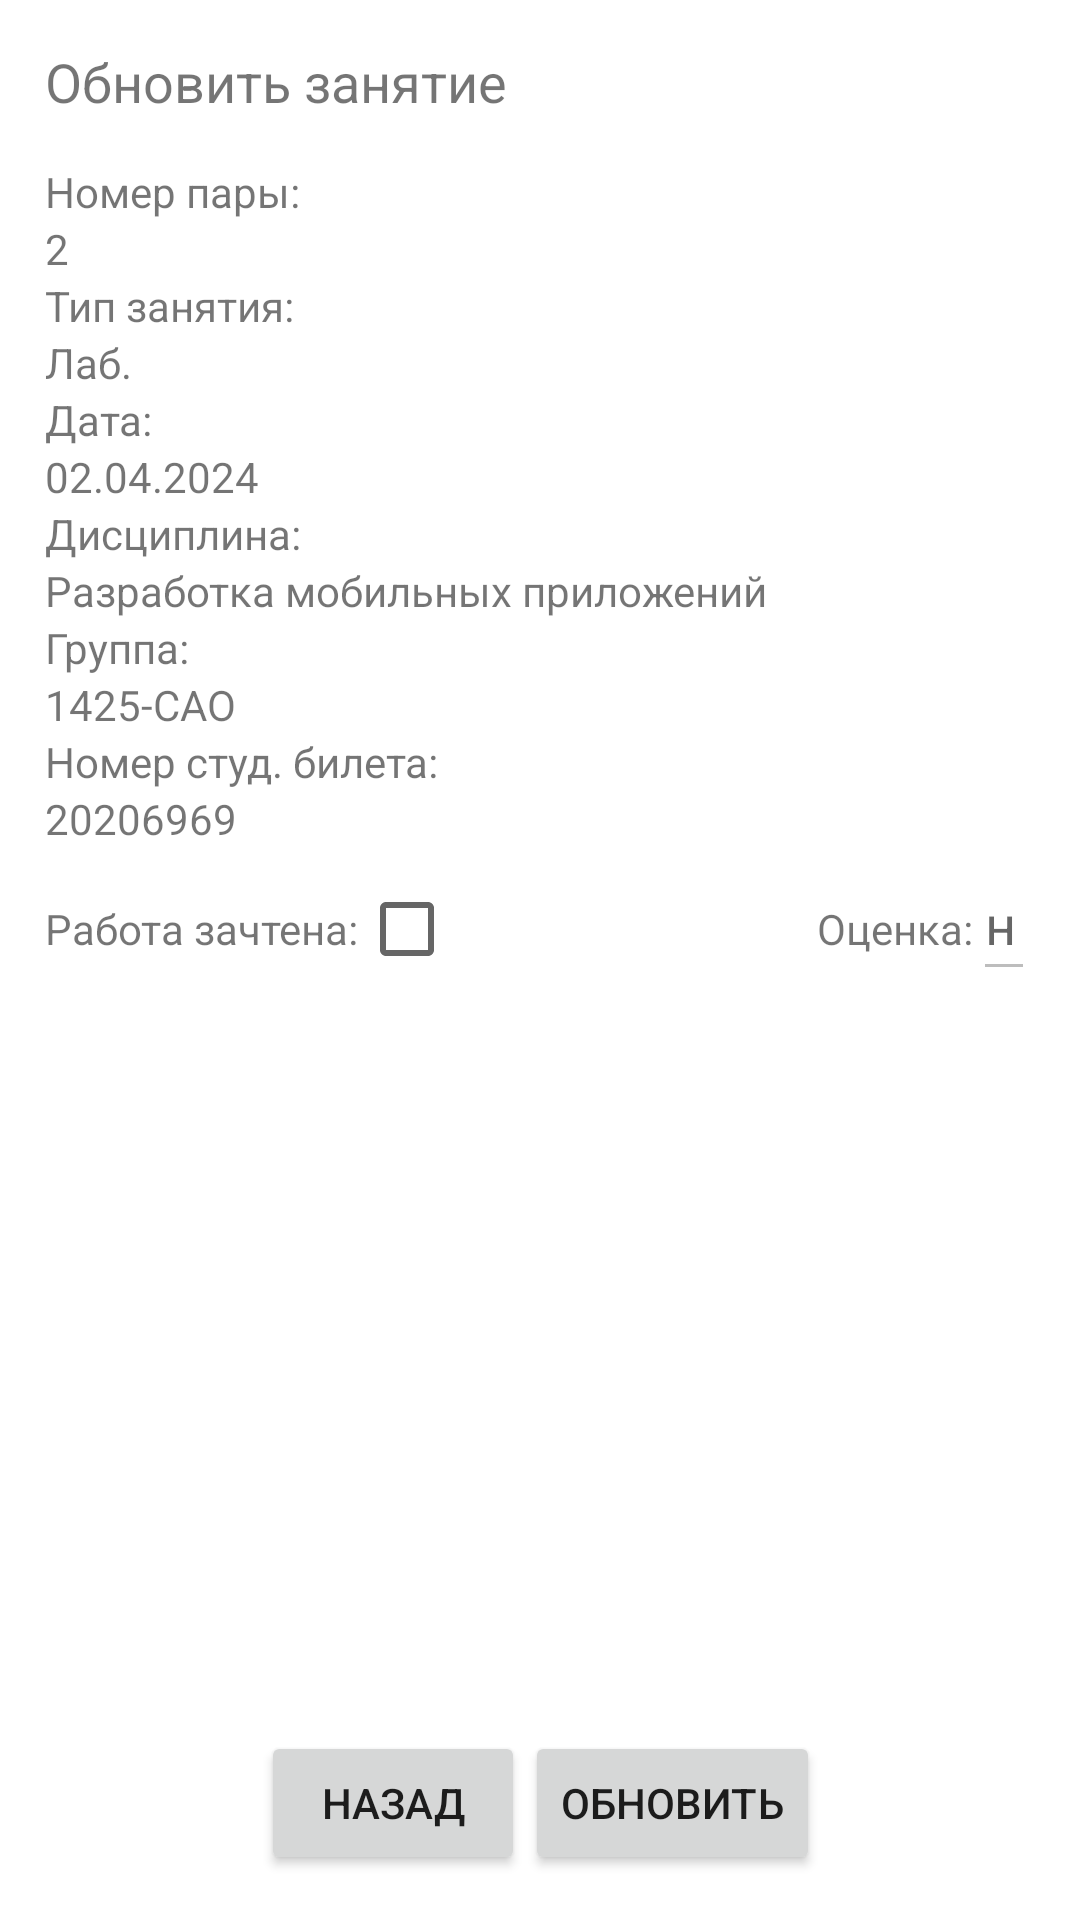

Layout XML and referenced resources for this Android screen:
<!-- AndroidManifest.xml: application theme Theme.PP2 -->
<!-- res/layout/activity_update_lesson.xml -->
<?xml version="1.0" encoding="utf-8"?>
<androidx.constraintlayout.widget.ConstraintLayout xmlns:android="http://schemas.android.com/apk/res/android"
    xmlns:app="http://schemas.android.com/apk/res-auto"
    xmlns:tools="http://schemas.android.com/tools"
    android:layout_width="match_parent"
    android:layout_height="match_parent"
    tools:context=".UpdateActivities.UpdateLessonActivity"
    android:id="@+id/activity_update_lesson">

    <LinearLayout
        android:layout_width="match_parent"
        android:layout_height="wrap_content"
        android:orientation="vertical"
        android:padding="15dp"
        app:layout_constraintStart_toStartOf="parent"
        app:layout_constraintTop_toTopOf="parent">

        <TextView
            android:layout_width="match_parent"
            android:layout_height="wrap_content"
            android:layout_marginBottom="15dp"
            android:text="Обновить занятие"
            android:textSize="18sp"
            app:layout_constraintBottom_toBottomOf="parent"
            app:layout_constraintEnd_toEndOf="parent"
            app:layout_constraintStart_toStartOf="parent"
            app:layout_constraintTop_toTopOf="parent" />

        <TextView
            android:layout_width="wrap_content"
            android:layout_height="wrap_content"
            android:text="Номер пары:" />

        <TextView
            android:id="@+id/lesson_num"
            android:layout_width="wrap_content"
            android:layout_height="wrap_content"
            android:text="2" />

        <TextView
            android:layout_width="wrap_content"
            android:layout_height="wrap_content"
            android:text="Тип занятия:" />

        <TextView
            android:id="@+id/lesson_type"
            android:layout_width="wrap_content"
            android:layout_height="wrap_content"
            android:text="Лаб." />

        <TextView
            android:layout_width="wrap_content"
            android:layout_height="wrap_content"
            android:text="Дата:" />

        <TextView
            android:id="@+id/lesson_date"
            android:layout_width="wrap_content"
            android:layout_height="wrap_content"
            android:text="02.04.2024" />

        <TextView
            android:layout_width="wrap_content"
            android:layout_height="wrap_content"
            android:text="Дисциплина:" />

        <TextView
            android:id="@+id/lesson_subject"
            android:layout_width="wrap_content"
            android:layout_height="wrap_content"
            android:text="Разработка мобильных приложений" />

        <TextView
            android:layout_width="wrap_content"
            android:layout_height="wrap_content"
            android:text="Группа:" />

        <TextView
            android:id="@+id/lesson_group"
            android:layout_width="wrap_content"
            android:layout_height="wrap_content"
            android:text="1425-САО" />

        <TextView
            android:layout_width="wrap_content"
            android:layout_height="wrap_content"
            android:text="Номер студ. билета:" />

        <TextView
            android:id="@+id/lesson_stud"
            android:layout_width="wrap_content"
            android:layout_height="wrap_content"
            android:text="20206969" />

        <LinearLayout
            android:layout_width="match_parent"
            android:layout_height="wrap_content"
            android:orientation="horizontal">

            <TextView
                android:layout_width="wrap_content"
                android:layout_height="wrap_content"
                android:text="Работа зачтена:" />

            <CheckBox
                android:id="@+id/lesson_checkBox"
                android:layout_width="wrap_content"
                android:layout_height="wrap_content"
                android:layout_weight="1" />

            <TextView
                android:layout_width="wrap_content"
                android:layout_height="wrap_content"
                android:text="Оценка:" />

            <EditText
                android:id="@+id/grade"
                android:layout_width="wrap_content"
                android:layout_height="wrap_content"
                android:enabled="false"
                android:hint="н"
                android:inputType="number"
                android:minHeight="48dp" />

        </LinearLayout>
    </LinearLayout>


    <LinearLayout
        android:layout_width="wrap_content"
        android:layout_height="wrap_content"
        android:padding="15dp"
        android:orientation="horizontal"
        app:layout_constraintBottom_toBottomOf="parent"
        app:layout_constraintEnd_toEndOf="parent"
        app:layout_constraintStart_toStartOf="parent">

        <Button
            android:id="@+id/Cancel_Button_update"
            android:layout_width="wrap_content"
            android:layout_height="wrap_content"
            android:height="48dp"
            android:text="@string/button_cancel"
            tools:ignore="ButtonStyle,TouchTargetSizeCheck" />

        <Button
            android:id="@+id/Update_Button"
            android:layout_width="wrap_content"
            android:layout_height="wrap_content"
            android:height="48dp"
            android:text="@string/button_update"
            tools:ignore="ButtonStyle,TouchTargetSizeCheck" />
    </LinearLayout>

</androidx.constraintlayout.widget.ConstraintLayout>
<!-- resources referenced by this layout -->
<resources>
  <string name="button_cancel">Назад</string>
  <string name="button_update">Обновить</string>
  <style name="Theme.PP2" parent="Theme.MaterialComponents.DayNight.DarkActionBar">
          
          <item name="colorPrimary">@color/purple_500</item>
          <item name="colorPrimaryVariant">@color/purple_700</item>
          <item name="colorOnPrimary">@color/white</item>
          
          <item name="colorSecondary">@color/teal_200</item>
          <item name="colorSecondaryVariant">@color/teal_700</item>
          <item name="colorOnSecondary">@color/black</item>
          
          <item name="android:statusBarColor">?attr/colorPrimaryVariant</item>
          
      </style>
  <!-- not gathered from this repository: default colours our renderer supplied (Android Studio template values) -->
  <color name="purple_500">#FF6200EE</color>
  <color name="purple_700">#FF3700B3</color>
  <color name="teal_200">#FF03DAC5</color>
  <color name="teal_700">#FF018786</color>
  <color name="black">#FF000000</color>
  <color name="white">#FFFFFFFF</color>
</resources>
